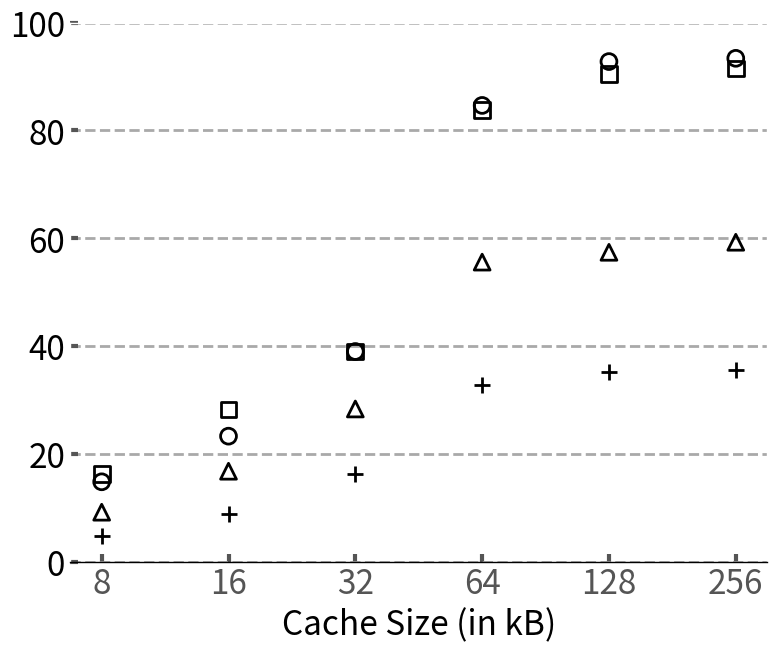

Write Python code to recreate this figure. (Note: this script raises an exception after producing the figure.)
import sys

import math


from matplotlib import pyplot as plt
plt.style.use('ggplot')
import matplotlib as mpl
import matplotlib
import numpy as np
from matplotlib.backends.backend_pdf import PdfPages
from matplotlib.ticker import MultipleLocator
from random import randint
from matplotlib.backends.backend_pdf import PdfPages
from matplotlib.backends.backend_pdf import PdfPages
import matplotlib.ticker as ticker
import csv


mpl.rc('font', family='sans-serif')
matplotlib.style.use('ggplot')

font = 24

# Fixing random state for reproducibility
# np.random.seed(19680801)

x_pos = [0,1,5,8,9]
cache =['8','16','32','64','128','256']
Speedup_16w =[5.31,9.87,18.13,36.77,39.31,39.81]
Speedup_32w =[10.81,19.78,33.41,65.56,67.71,69.91]
Speedup_64w=[17.17,26.99,45.21,98.17,107.61,108.31]
Speedup_128w=[19.6,34.13,47.17,101.31,109.51,110.71]
scaling=[1.12,1.18,1.16,1.21]
fig,ax=plt.subplots(figsize=(9, 7))
ax.set_facecolor('w')
ax.set_axisbelow(True)

for i in range(len(Speedup_16w)):
    Speedup_16w[i]=Speedup_16w[i]/scaling[0]
    Speedup_32w[i]=Speedup_32w[i]/scaling[1]
    Speedup_64w[i]=Speedup_64w[i]/scaling[2]
    Speedup_128w[i]=Speedup_128w[i]/scaling[3]

plt.scatter(cache, Speedup_16w, marker='+',s=130,facecolor="black",linewidths=2)
plt.scatter(cache, Speedup_32w, marker='^',s=130,edgecolors="black",facecolors="none",linewidths=2)
plt.scatter(cache, Speedup_64w, marker='o',s=130,edgecolors="black",facecolors="none",linewidths=2)
plt.scatter(cache, Speedup_128w, marker='s',s=130,edgecolors="black",facecolors="none",linewidths=2)

ax.tick_params(axis='y', which='minor', left=False)
plt.tick_params(axis='both', which='major', direction='in', length=6, width=3)
plt.ylim(0,100)
plt.xticks(size=font, va="top")
plt.yticks(fontsize = font, color='k')

ax.spines['bottom'].set_color('k')
plt.grid(linestyle='--', linewidth=2, which='major', color='darkgray')
plt.gca().xaxis.grid(False)
plt.gca().yaxis.grid(True)
plt.xlabel('Cache Size (in kB)',size=font, color='k')
#plt.ylabel('Norm. Speed Up', size=font, color='k')
# plt.legend(["16 Tiles","32 Tiles","64 Tiles","128 Tiles"],fontsize=16,loc='upper left',fancybox=False,edgecolor='k',bbox_to_anchor=(-0.175, 1.22),ncol=4)
plt.savefig('Plots/pdfs/cache_scaling_analy.pdf')
# plt.show()